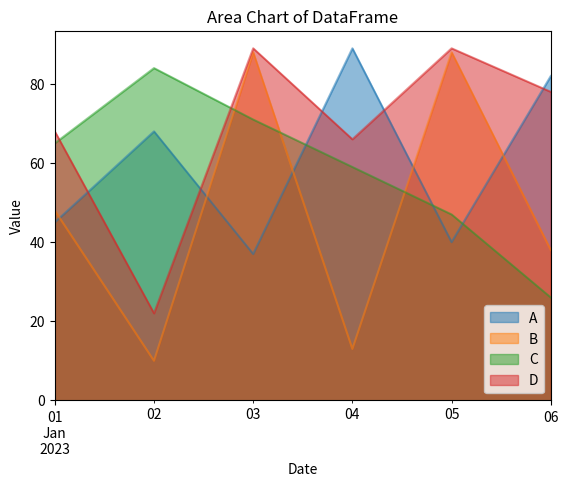

This chart was generated by the following Python code:
import pandas as pd
import numpy as np
import matplotlib.pyplot as plt

# 创建数据
np.random.seed(0)
index = pd.date_range('20230101', periods=6)
df = pd.DataFrame(np.random.randint(1, 100, size=(6, 4)), index=index, columns=list('ABCD'))

# 绘制面积图
plt.figure(figsize=(12, 6))
df.plot(kind='area', stacked=False)
plt.title('Area Chart of DataFrame')
plt.xlabel('Date')
plt.ylabel('Value')
plt.show()